pico-8 play session: hold ← + tap ❎

[t = 1 s] hold ← ~1s, tap ❎ ~2×
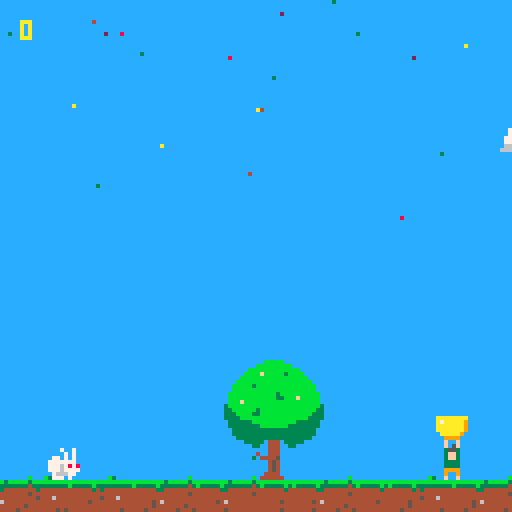
[t = 2 s] hold ← ~2s, tap ❎ ~4×
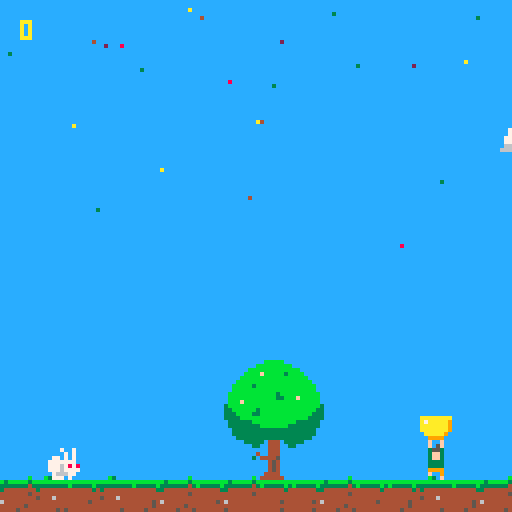
[t = 4 s] hold ← ~4s, tap ❎ ~7×
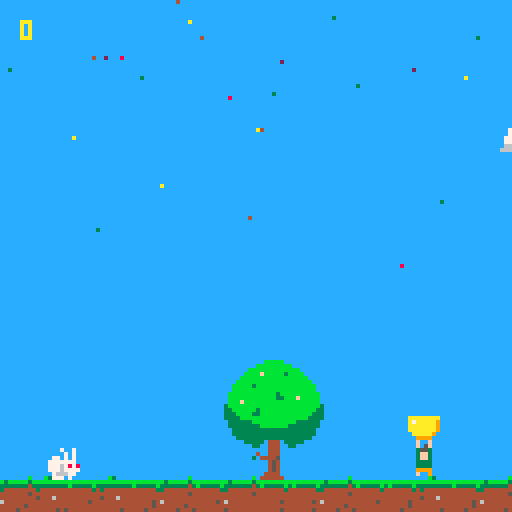
[t = 6 s] hold ← ~6s, tap ❎ ~10×
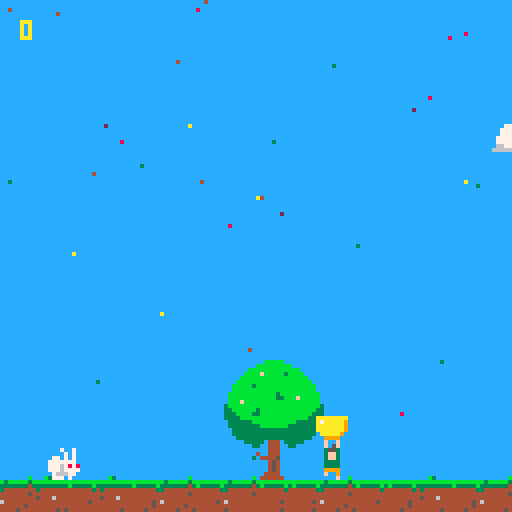
[t = 8 s] hold ← ~8s, tap ❎ ~14×
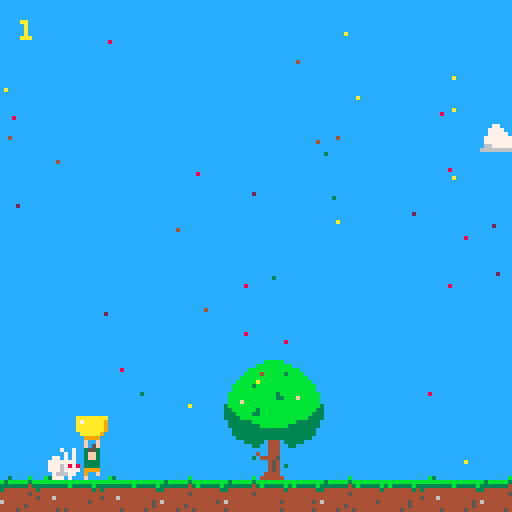

pico-8 cartridge
version 32
__lua__
-- init
function _init()
-- initialise dialog system
dtb_init()
player={}
 player.at=0
 player.coords={flr(109),flr(112)}
 player.size={8,8}
 player.speed=0.5
 player.spr=1
 player.hasbowl1=true
 player.hasbowl2=false
 player.hasbowl3=false
 bowl={}
 bowl.coords={player.coords[1],112}
 bowl.size={8,8}
 bowl.spr=4
--particle frequency
 partfreq=5
 tsincelastpart=1

--bunny variables
 bunnies={}
 bunnies[1]={coords={60,90},currentdialog=2,at=3,spr=64,talkspr=78,jmprng=10000,jmpdly=1000,jmpstart=64,jmpmid=70,jmpend=75,flipped=true,direction=1,inix=60,iniy=95}
 bunnies[2]={coords={12,104},currentdialog=2,at=3,spr=128,talkspr=78,jmprng=10000,jmpdly=2000,jmpstart=128,jmpmid=102,jmpend=139,flipped=true,direction=1}
 bunnies[3]={coords={80,104},currentdialog=2,at=3,spr=160,talkspr=78,jmprng=1000,jmpdly=10,jmpstart=160,jmpmid=134,jmpend=171,flipped=false,direction=-1}
 bunnies[4]={coords={110,104},currentdialog=2,at=3,spr=96,talkspr=78,jmprng=1000,jmpdly=100,jmpstart=96,jmpmid=166,jmpend=107,flipped=false,direction=-1}
 buntalksfx=47
 buntalking=7
 bunintro=false
 bunintrot=0
--tree variables
 tree={}
 tree.coords={52,88}
 tree.at=0
 
--game variables
 score=0
 frame=0
end
-->8
-- update
function _update60()

 playerbehaviour()
 petals()
 particlelogic()
 moveclouds()
 
 --***bunnyspawn needed?***
 bunnyspawn(bunny)
 bunnyjump(1)
 bunnyjump(2)
 bunnyjump(3)
 bunnyjump(4)

 dtb_update()
end
-->8
-- draw
function _draw()
--clear screen
 rectfill(0,0,128,128,12)
--drawshuttle
 --spr(192,52,88,4,4)

--spawn bunnies
 spr(bunnies[1].jmpmid,bunnies[1].inix,bunnies[1].iniy,1,2)

--draw tree
 spr(12,tree.coords[1],tree.coords[2],4,4)
--draw moon
-- spr(196,80,15,4,4)
--draw clouds
 spr(32,cloud1coords[1],cloud1coords[2],4,2)
 spr(52,cloud2coords[1],cloud2coords[2],3,1)
 spr(36,cloud3coords[1],cloud3coords[2],1,1)

--draw bunnies
-- spr(bunnies[1].spr,bunnies[1].coords[1],bunnies[1].coords[2],1,2,bunnies[1].flipped)
 spr(bunnies[2].spr,bunnies[2].coords[1],bunnies[2].coords[2],1,2,bunnies[2].flipped)
 --spr(bunnies[3].spr,bunnies[3].coords[1],bunnies[3].coords[2],1,2,bunnies[3].flipped)
 --spr(bunnies[4].spr,bunnies[4].coords[1],bunnies[4].coords[2],1,2,bunnies[4].flipped)
 
--draw player
 spr(player.spr,player.coords[1],player.coords[2])
--draw bowl 
 spr(bowl.spr,bowl.coords[1],bowl.coords[2]-8)

 dtb_draw()
  
--draw ground
 map(0,0,0,118)
--draw score
 print(score,5,5,10)
 
--draw petals
 for particle in all(particles) do
  pset(particle.x,particle.y,particle.col)
 end 
end
-->8
-- player
function playerbehaviour()
--move player 
 if btn(⬅️) then
  player.at+=1
  player.coords[1]-=player.speed
  bowl.coords[1]-=player.speed
  if player.at==8 then
	  player.spr+=1
	  player.at=0
	 end
	 if player.spr==4 then
	  player.spr=2
	 end
	   
 elseif btn(➡️) then
  player.at+=1
  player.coords[1]+=player.speed
  bowl.coords[1]+=player.speed
  if player.at==8 then
   player.spr+=1
   player.at=0
  end
  if player.spr==4 then
   player.spr=2
  end
 else
  player.spr=1
 end 
  
--keep player on screen
 if player.coords[1]<0 then
  player.coords[1]=0
  bowl.coords[1]=0
 end
 if player.coords[1]>=128-player.size[1] then
  player.coords[1]=128-player.size[1]
  bowl.coords[1]=128-player.size[1]
 end
  
-- track time since last particle was caught
 tsincelastpart += 1
  
-- make bowl flash 
 if tsincelastpart < 4 then
  bowl.spr=10
 else
  bowl.spr=4
 end
end
-->8
-- bunny behavior
-- make bunnies jump
function bunnyjump(bunny)
 bunnies[bunny].at+=1
 if bunnies[bunny].at>=rnd(bunnies[bunny].jmprng)+bunnies[bunny].jmpdly then
  bunnies[bunny].at=0
 end
 if bunnies[bunny].at==3 then
  bunnies[bunny].spr+=1
  bunnies[bunny].coords[1]+=bunnies[bunny].direction 
  bunnies[bunny].at=0
  if bunnies[bunny].spr==bunnies[bunny].jmpend then
   bunnies[bunny].spr=bunnies[bunny].jmpstart
   bunnies[bunny].at=6
  end
  if bunnies[bunny].coords[1]<5 then
   bunnies[bunny].flipped=true
   bunnies[bunny].direction=1
  elseif bunnies[bunny].coords[1]>118 then
   bunnies[bunny].flipped=false
   bunnies[bunny].direction=-1
  end
 end
end

function bunnyspawn(bunny)
 if score >= 1 then
  tree.at += 1
  if tree.at == 1 
  or tree.at == 50
  or tree.at == 100
  or tree.at == 115
  or tree.at == 130
  or tree.at == 140 then
   sfx(44)
   spawnparticle(flr(rnd(25)+55),
	  101, 
	  0,
	  rnd(0.5)+0.2,
	  3)
   tree.coords[1] = 53
  else
   tree.coords[1] = 52 
  end
  if tree.at >= 150 then
   sfx(45)
   bunnies[1].inix-=1
   bunnies[1].iniy-=0.5
  end
 end
end
  


-->8
-- dialog
-- call this before you start using dtb.
-- optional parameter is the number of lines that are displayed. default is 3.
function dtb_init(numlines)
	dtb_queu={}
	dtb_queuf={}
	dtb_numlines=3
	if numlines then
		dtb_numlines=numlines
	end
	_dtb_clean()
end

-- this will add a piece of text to the queu. the queu is processed automatically.
function dtb_disp(txt,callback)
	local lines={}
	local currline=""
	local curword=""
	local curchar=""
	local upt=function()
		if #curword+#currline>29 then
			add(lines,currline)
			currline=""
		end
		currline=currline..curword
		curword=""
	end
	for i=1,#txt do
		curchar=sub(txt,i,i)
		curword=curword..curchar
		if curchar==" " then
			upt()
		elseif #curword>28 then
			curword=curword.."-"
			upt()
		end
	end
	upt()
	if currline~="" then
		add(lines,currline)
	end
	add(dtb_queu,lines)
	if callback==nil then
		callback=0
	end
	add(dtb_queuf,callback)
end

-- functions with an underscore prefix are ment for internal use, don't worry about them.
function _dtb_clean()
	dtb_dislines={}
	for i=1,dtb_numlines do
		add(dtb_dislines,"")
	end
	dtb_curline=0
	dtb_ltime=0
end

function _dtb_nextline()
	dtb_curline+=1
	for i=1,#dtb_dislines-1 do
		dtb_dislines[i]=dtb_dislines[i+1]
	end
	dtb_dislines[#dtb_dislines]=""
	--(2)
end

function _dtb_nexttext()
	if dtb_queuf[1]~=0 then
		dtb_queuf[1]()
	end
	del(dtb_queuf,dtb_queuf[1])
	del(dtb_queu,dtb_queu[1])
	_dtb_clean()
	--sfx(2)
end

-- make sure that this function is called each update.
function dtb_update()
	if #dtb_queu>0 then
		if dtb_curline==0 then
			dtb_curline=1
		end
		local dislineslength=#dtb_dislines
		local curlines=dtb_queu[1]
		local curlinelength=#dtb_dislines[dislineslength]
		local complete=curlinelength>=#curlines[dtb_curline]
		if complete and dtb_curline>=#curlines then
			if btnp(4) then
				_dtb_nexttext()
				return
			end
		elseif dtb_curline>0 then
			dtb_ltime-=1
			if not complete then
				if dtb_ltime<=0 then
					local curchari=curlinelength+1
					local curchar=sub(curlines[dtb_curline],curchari,curchari)
					dtb_ltime=1
					if curchar~=" " then
						sfx(buntalksfx)
					end
					if curchar=="." then
						dtb_ltime=6
					end
					dtb_dislines[dislineslength]=dtb_dislines[dislineslength]..curchar
				end
				if btnp(4) then
					dtb_dislines[dislineslength]=curlines[dtb_curline]
				end
			else
				if btnp(4) then
					_dtb_nextline()
				end
			end
		end
	end
end

-- make sure to call this function everytime you draw.
function dtb_draw()
	if #dtb_queu>0 then
		local dislineslength=#dtb_dislines
		local offset=0
		if dtb_curline<dislineslength then
			offset=dislineslength-dtb_curline
		end
		--rectfill(2,125-dislineslength*8,125,125,0)
		if dtb_curline>0 and #dtb_dislines[#dtb_dislines]==#dtb_queu[1][dtb_curline] then
			print("\x8e",118,120,1)
		end
		for i=1,dislineslength do
		 -- set text colour at end of this line
			print(dtb_dislines[i],4,i*8+60-(dislineslength+offset)*8,buntalking)
		end
	end
end

-- dialogue prompts are tied to
-- particle system
-- to be run in particle system
function dialoguerun()
 if score == 10 then
  buntalking = 7
  dtb_disp("what is that thing?  🅾️")
  dtb_disp("a petal maybe?")
  dtb_disp("collect collect collect \^imore")
  dtb_disp("maybe it'll truely make you \^ihappy ♥")
 end
 if score == 15 then
  buntalking = 14
  dtb_disp("have you tried going and pressing ❎ at that wise old tree there?")
  dtb_disp("legend has it the tree possesses great gifts which it willfully exchanges for knowledge.")
 end
end

-->8
-- particles
--spawn table with individual
--particle attributes and add
--them to larger 'particles'
--table 

--create table for petals
 particles={}
--petal color selection
 pcol={2,3,4,8,10}
 
function spawnparticle (x,y,vx,vy,c)
 particle = {}
 particle.x = x
 particle.y = y
 particle.velx = vx
 particle.vely = vy
 particle.col = c
 add(particles,particle)
end

--delete from table when y>110
--change xy based on velocity
function particlelogic()
 for particle in all(particles) do
  particle.x += particle.velx
  particle.y += particle.vely
  if particle.y > 120 then
   del (particles,particle)
  end
--if particle collides with
--top of bowl
  if particle.y >= player.coords[2]-8
  and particle.y <= player.coords[2]-6
  and particle.x >= player.coords[1]
  and particle.x <= player.coords[1]+7 then
   del (particles,particle)
   score += 1
   sfx(rnd(42))
   tsincelastpart=0
   partfreq=partfreq-0.5
   dialoguerun()
   if partfreq<15 then
    partfreq=15
   end
  end
 end 
end

function petals()
--petal spawn counter
--higher numbers reduce freq
 local pc = flr(rnd(partfreq))
 if pc == 1 then
--spawn at random x coord
  spawnparticle(flr(rnd(126)),
--spawn at 0 y (top)
  0,
--spawn with 0 x velocity  
  0,
--randomize y velocity
  rnd(0.7)+0.2,
--randomize colour from pcol
--table 
  pcol[flr(rnd(5))+1])
 end
end
-->8
-- clouds
--cloud variables
cloud1coords={-50,25}
cloud2coords={128,30}
cloud3coords={-50,20}

function moveclouds()
 cloud1coords[1] += 0.05
 cloud2coords[1] -= 0.03
 cloud3coords[1] += 0.07
 if cloud1coords[1] >= 160 then
  cloud1coords[1] = -50
 end
 if cloud2coords[1] <= -50 then
  cloud2coords[1] = 128
 end
 if cloud3coords[1] >= 140 then
  cloud3coords[1] = -50
 end
end
__gfx__
00000000003553000035530000355300aaaaaaaaaaaaaaaaaaaaaaaaaaaaaaaaaaaaaaaaaaaaaaaa777777771111222200000000000000000000000000000000
00000000003ff300003ff300003ff300a7aaaaa9aaa7aaaaaaaaaaa9aaaa7aaaaaaaaaaaaaaaaa99777777771111222200000000000000000000000000000000
00700700003ff300003ff300003ff300aaaaaaa90aaaaaaaaaaaaa900aa7aaaaaaaaaaaaaaaaa990777777771177772200000000000000bbbbb0000000000000
00077000003333000033330000333300aaaaaaa900aaaaaaaaaaa90000aaaaaaaaaaaaaaaaaa99007777777711777722000000000000bbbbbbbbb00000000000
000770000033330000333300003333000aaaaa90000aaaaaaaa99000000aaaaaaaaaaaaaaa99900007777770337777990000000000bbbbbbbbbbbbb000000000
007007000099990000999900009999000099990000000999999000000000099999999999999000000077770033777799000000000bbbbfbbbbb3bbbb00000000
000000000090090000f0090000900f0000f00f00000000f00f0000000000000000f00f000000000000f00f003333999900000000bbbbbbbbbbbbbbbbb0000000
0000000000f00f0000000f0000f0000000f05f00000000f05f0000000000000000f05f000000000000f05f00333399990000000bbbbbbbbbbbbbbbbbbb000000
000000000000000000000000444444544444444444444444000000000000000000000000000000000000000000000000000000bbbbb3bbbbbbbbbbbbbbb00000
0000000b00000000000b3000444454444444445454444444000606000000000000000000000000000000000000000000000000bbbbbbbbbbbbbbbbbbbbb00000
b3bbbbb3bbbbbbbbbbbbbbbb44454544444445454444454500006000000000000000000000000000000000000000000000000bbbbbbbbbbbb3bbbbbbbbbb0000
333333343b33333b333333334444544444444444444444540050a0a0006060000000000000000000000000000000000000000bbbbbbbbbbbb33bbbfbbbbb0000
34444444444444434344444444444444444444444444444400a0a0a0000500000000000000000000000000000000000000000bbbfbbbbbbbbbbbbbbbbbbb0000
44444445444444444444444444444444444544444444444400a0a0a0000000000000000000000000000000000000000000003bbbbbbbbbbbbbbbbbbbbbbb3000
444444444444444445444644444444444444444444444444000000000000000000000000000000000000000000000000000033bbbbbb3bbbbbbbbbbbbbb33000
6444444444444454444444444444444444444444444444440000000000000000000000000000000000000000000000000000333bbbb33bbbbbbbbbbbbb333000
00000000000000000000000000000000000000000000000000077000000000000000000000000000000000000000000000003333bbbbbbbbbbbbbbbbb3333000
00000000000000000000000000000000000000000000000007777700000000000000000000000000000000000000000000000333333bbbbbbbbbbb3333330000
0000000000000000000000000000000000000000000000000777770000000000000000000000000000000000000000000000033333333bbbbbbb333333330000
00000000000000000000000000000000000000000000077077777770000000000000000000000000000000000000000000000033333333333333333333300000
00000000000000000000000000000000007770000007777777777770000000000000000000000000000000000000000000000033333333333333333333300000
00000000000770000000000000000000077777000777776777777760000000000000000000000000000000000000000000000003333333333333333333000000
00000000077777000000000000000000077776600677666677666660000000000000000000000000000000000000000000000000033333044403333300000000
00000000777777700007700000000000666666666666666666666666000000000000000000000000000000000000000000000000000330044400330000000000
00000007777777770077777000000000000000000000000000000000000000000000000000000000000000000000000000000000000000044400000000000000
00000077777777770777777700000000000770000000000000000000000000000000000000000000000000000000000000000000000040044400000000000000
00077077777777777777777770770000007777000000000000000000000000000000000000000000000000000000000000000000000304444500000000000000
00777777777777777777777777777000007777700077700000000000000000000000000000000000000000000000000000000000000000045400000000000000
00777777777766777776677777777700077777770777770000777000000000000000000000000000000000000000000000000000000000045400000000000000
00777776666666677666666777777700077777777777777777777700000000000000000000000000000000000000000000000000000000045400000000000000
06766666666666666666666667776660066777777776676777777660000000000000000000000000000000000000000000000000000000444400000000000000
66666666666666666666666666666666666666666666666666666666000000000000000000000000000000000000000000000000000004444440000000000000
00000000000000000000000000000000000000000000000000000000000000000000000000000000000000000000000000000000000000000000000000000000
00000000000000000000000000000000000000000000000000000000000000000000000000000000000000000000000000000000000000000000000000000000
00000000000000000000000000000000000000000000000000000000000000000000000000000000000000000000000000000000000000000000000000000000
00000000000000000000000000000000000000000000000000000000000000000000000000000000000000000000000000400400000000000040400000404000
00000000000000000000000000000000000000000004040000040400000000000000000000000000000000000000000000400400000000000044440000444400
000000000000000000000000000000000004040000404000004040000004040000000000000000000000000000000000004004000000000000f4f40000f4f400
000000000000000000000000000404000040400004440000044400000040400000040400000000000000000000000000004444000000000000f4f40000f4f400
000000000000000000000000004040000444000014140440444404400444000000404000000404000040400000000000001441000000000000f4f40000f4f400
04040000040040000040400004440000141404404444444414144444444404400044044000404000004040000040400040444404040400000044440000444400
04040000040400000404000014140440444444444444f4444444f444444444440444044404440440004400000404000044444444040400000444444004444440
040404400444044004440440444444444444f4440444f4440444f4441414f4444444444444440444044404400404044000444400040404404444444444444444
0444444414144444141444444444f4440444f444004fff40004fff400444f4441414f444141444441414444404444444044ff440044444444414414444144144
1414f4444444f4444444f4440444f444004fff400400004004000040004fff400444ff404444f4444444f4441414f44404ffff404444f4444444444444444444
4444f4444444f4440444f444004fff4004000040000000040000000400400044004ff0440444ff404444f4404444f444444ff4444444f4444f4ff4f44f4ff4f4
044fff40044fff40004fff40040000400000004000000000000000000000000000400000004ff044044fff40044fff4044000044044fff404444444444455444
00404440004044400000444000000400000000040000000000000000000000000000000000400000004000040040044040000004004044400444444004444440
00000000000000000000000000000000000000000000000000000000000000000000000000000000000000000000000000000000000000000000000000000000
00000000000000000000000000000000000000000000000000000000000000000000000000000000000000000000000000000000000000000000000000000000
00000000000000000000000000000000000000000000000000000000000000000000000000000000000000000000000000000000000000000000000000000000
00000000000000000000000000000000000000000000000000000000000000000000000000000000000000000000000000e00e000000000000e0e00000e0e000
0000000000000000000000000000000000000000000e0e00000e0e00000000000000000000000000000000000000000000e00e000000000000eeee0000eeee00
00000000000000000000000000000000000e0e0000e0e00000e0e000000e0e000000000000000000000000000000000000e00e000000000000fefe0000fefe00
000000000000000000000000000e0e0000e0e0000eee00000eee000000e0e000000e0e0000000000000000000000000000eeee000000000000fefe0000fefe00
00000000000000000000000000e0e0000eee00001e1e0ee0eeee0ee00eee000000e0e000000e0e0000e0e00000000000001ee1000000000000fefe0000fefe00
0e0e00000e00e00000e0e0000eee00001e1e0ee0eeeeeeee1e1eeeeeeeee0ee000ee0ee000e0e00000e0e00000e0e000e0eeee0e0e0e000000fefe0000fefe00
0e0e00000e0e00000e0e00001e1e0ee0eeeeeeeeeeeefeeeeeeefeeeeeeeeeee0eee0eee0eee0ee000ee00000e0e0000eeeeeeee0e0e00000eeeeee00eeeeee0
0e0e0ee00eee0ee00eee0ee0eeeeeeeeeeeefeee0eeefeee0eeefeee1e1efeeeeeeeeeeeeeee0eee0eee0ee00e0e0ee000eeee000e0e0ee0eeeeeeeeeeeeeeee
0eeeeeee1e1eeeee1e1eeeeeeeeefeee0eeefeee00efffe000efffe00eeefeee1e1efeee1e1eeeee1e1eeeee0eeeeeee0eeffee00eeeeeeeee1ee1eeee1ee1ee
1e1efeeeeeeefeeeeeeefeee0eeefeee00efffe00e0000e00e0000e000efffe00eeeffe0eeeefeeeeeeefeee1e1efeee0effffe0eeeefeeeeeeeeeeeeeeeeeee
eeeefeeeeeeefeee0eeefeee00efffe00e0000e00000000e0000000e00e000ee00eff0ee0eeeffe0eeeefee0eeeefeeeeeeffeeeeeeefeeeefeffefeefeffefe
0eefffe00eefffe000efffe00e0000e0000000e000000000000000000000000000e0000000eff0ee0eefffe00eefffe0ee0000ee0eefffe0eeeeeeeeeee55eee
00e0eee000e0eee00000eee000000e000000000e0000000000000000000000000000000000e0000000e0000e00e00ee0e000000e00e0eee00eeeeee00eeeeee0
00000000000000000000000000000000000000000000000000000000000000000000000000000000000000000000000000000000000000000000000000000000
00000000000000000000000000000000000000000000000000000000000000000000000000000000000000000000000000000000000000000000000000000000
00000000000000000000000000000000000000000000000000000000000000000000000000000000000000000000000000000000000000000000000000000000
00000000000000000000000000000000000000000000000000000000000000000000000000000000000000000000000000700700000000000000700000007000
00000000000000000000000000000000000000000000000000000000000000000000000000000000000000000000000000700700000000000070770000777700
000000000000000000000000000000000007070000070700000707000007070000000000000000000000000000000000007007000000000007e7e70007e7e700
000000000000000000000000000707000070700000707000007070000070700000070700000000000000000000000000007777000000000000e7e70000e7e700
000000000000000000000000007070000777000007770000077700000777000000707000000707000070700000000000008778000000000000e7e70000e7e700
07007000070070000070700007770000878707708787077077770770777707700077077000707000007070000070700070777707070070000077770000777700
07070000070700000707000087870770777777777777777787877777777777770777077707770770007700000707000077777777070700000777777007777770
07070770077707700777077077777777777767777777677777776777878767777777777777770777077707700707077000777700070707707777777777777777
07777777878777778787777777776777077767770777677707776777077767778787677787877777878777770777777707766770077777777787787777877877
87876777777767777777677707776777007666700076667000766670007666700777667077776777777767778787677707666670777767777777777777777777
77776777777767770777677700766670070000700700007007000070007000770076607707776670777767707777677777766777777767777e7ff7e77e7ff7e7
07766670077666700076667007000070000000700000000700000007000000000070000000766077077666700776667077000077077666707777777777755777
00707770007077700000777000000700000000070000000000000000000000000000000000700000007000070070077070000007007077700777777007777770
00000000000000000000000000000000000000000000000000000000000000000000000000000000000000000000000000000000000000000000000000000000
00000000000000000000000000000000000000000000000000000000000000000000000000000000000000000000000000000000000000000000000000000000
00000000000000000000000000000000000000000009090000090900000000000000000000000000000000000000000000000000000000000000000000000000
00000000000000000000000000000000000000000090900000909000000000000000000000000000000000000000000000900900000000000090900000909000
00000000000000000000000000000000000909000999000009990000000909000000000000000000000000000000000000900900000000000099990000999900
000000000000000000000000000909000090900019910990999909900090900000090900000000000000000000000000009009000000000000e9e90000e9e900
000000000000000000000000009090000999000099999999199199990999000000909000000909000000000000000000009999000000000000e9e90000e9e900
00000000000000000000000009990000199109909999a9999999a9999999099000990990009090000090900000000000001991000000000000e9e90000e9e900
09090000090090000090900019910990999999990999a9990999a999999999990999099909990990009090000090900090999909090900000099990000999900
090900000909000009090000999999999999a999009aaa90009aaa901991a9999999999999990999009900000909000099999999090900000999999009999990
0909099009990990099909909999a9990999a99909000090090000900999a9991991a99919919999099909900909099000999900090909909999999999999999
0999999919919999199199990999a999009aaa900000000900000009009aaa900999aa909999a9991991999909999999099aa990099999999199991991999919
1991a9999999a9999999a999009aaa9009000090000000000000000000900099009aa0990999aa909999a9991991a99909aaaa909999a9999999999999999999
9999a9999999a9990999a999090000900000009000000000000000000000000000900000009aa0999999a9909999a999999aa9999999a9999e9ff9e99e9ff9e9
099aaa90099aaa90009aaa9000000900000000090000000000000000000000000000000000900000099aaa90099aaa9099000099099aaa909999999999955999
00909990009099900000999000000000000000000000000000000000000000000000000000000000009000090090099090000009009099900999999009999990
00000000000000000000000000000000000000000000555555551110000000000000000000000000000000000000000000000000000000000000000000000000
00000000000000055500000000000000000000000555666666665551100000000000000000000000000000000000000000000000000000000000000000000000
00000000000000576650000000000000000000055666666666666665510000000000000000000000000000000000000000000000000000000000000000000000
00000000000000576650000000000000000000566665566666556666651000000000000000000000000000000000000000000000000000000000000000000000
00000000000005766665000000000000000005666655556666555666665100000000000000000000000000000000000000000000000000000000000000000000
00000000000005766665000000000000000056776675555666675566666510000000000000000000000000000000000000000000000000000000000000000000
00000000000005766665000000000000000567666667555666667565556651000000000000000000000000000000000000000000000000000000000000000000
00000000000005766615000000000000006667666666756666666555555665100000000000000000000000000000000000000000000000000000000000000000
00000000000005766115000000000000006666666666666667666755577665100000000000000000000000000000000000000000000000000000000000000000
00000000000055766665500000000000066566666666666766666666666666510000000000000000000000000000000000000000000000000000000000000000
00000000000575766165650000000000065756666667756666666666656566510000000000000000000000000000000000000000000000000000000000000000
00000000000575766615650000000000066666666666775666556666555756510000000000000000000000000000000000000000000000000000000000000000
00000000005765766165665000000000666666555666677765566666777576650000000000000000000000000000000000000000000000000000000000000000
00000000005765766665665000000000666665566666666765666666666766650000000000000000000000000000000000000000000000000000000000000000
00000000057665766615666500000000766655555556666665566566666666650000000000000000000000000000000000000000000000000000000000000000
00000000057665766165666500000000766655556656666667765756666666650000000000000000000000000000000000000000000000000000000000000000
00000000576665766115666650000000766555556666666666666666666666650000000000000000000000000000000000000000000000000000000000000000
00000000576665766665666650000000766555556655577666666666666666650000000000000000000000000000000000000000000000000000000000000000
00000005766665766665666665000000766755555555557666667766666665650000000000000000000000000000000000000000000000000000000000000000
00000005755665775665675565000000776666655555556666675576566657650000000000000000000000000000000000000000000000000000000000000000
00000057555565755565755556500000a76666655555556666755566755576500000000000000000000000000000000000000000000000000000000000000000
00000005555555555555555555000000a77665555555556666656666655566500000000000000000000000000000000000000000000000000000000000000000
00000000077777060507777700000000a76767766577555666666666677766500000000000000000000000000000000000000000000000000000000000000000
000000000009900665009900000000000a7766666767755666666666666666000000000000000000000000000000000000000000000000000000000000000000
000000000000000605000000000000000a7676666666655555666666666666000000000000000000000000000000000000000000000000000000000000000000
0000000000000006650000000000000000a777666666677776666655566660000000000000000000000000000000000000000000000000000000000000000000
00000000000000060500000000000000000a76766666666666666677666600000000000000000000000000000000000000000000000000000000000000000000
000000000000000665000000000000000000a7776655666666666576666000000000000000000000000000000000000000000000000000000000000000000000
0000000000000006050000000000000000000a767666555566557766660000000000000000000000000000000000000000000000000000000000000000000000
00000000000000066500000000000000000000a77776666667777666600000000000000000000000000000000000000000000000000000000000000000000000
000000000000000605000000000000000000000aa777666666666660000000000000000000000000000000000000000000000000000000000000000000000000
00000000000000066500000000000000000000000aaa777777660000000000000000000000000000000000000000000000000000000000000000000000000000
__map__
1012111211101110111110111112111023000000000000000000000000000000000000000000000000000000000000000000000000000000000000000000000000000000000000000000000000000000000000000000000000000000000000000000000000000000000000000000000000000000000000000000000000000000
1314151413131515141413151314131425000000000000000000000000000000000000000000000000000000000000000000000000000000000000000000000000000000000000000000000000000000000000000000000000000000000000000000000000000000000000000000000000000000000000000000000000000000
